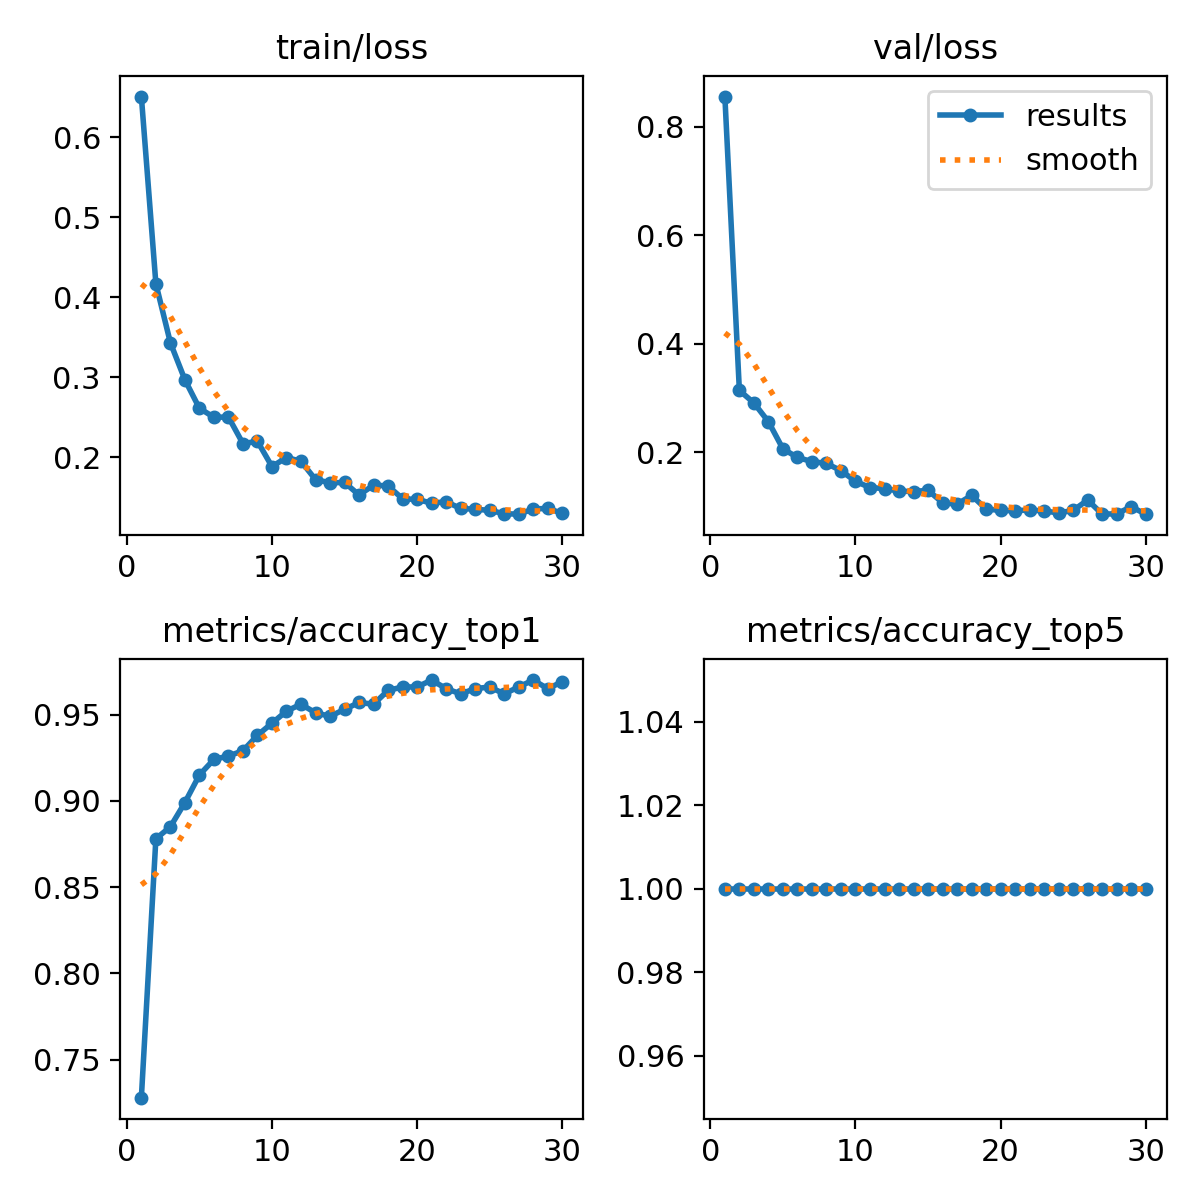

Data behind this chart, as committed beside it:
epoch, time, train/loss, metrics/accuracy_top1, metrics/accuracy_top5, val/loss, lr/pg0, lr/pg1, lr/pg2
1, 15.39, 0.6508, 0.728, 1, 0.8558, 0.06681, 3.32268e-05, 3.32268e-05
2, 26.93, 0.417, 0.878, 1, 0.3143, 0.0335, 6.43637e-05, 6.43637e-05
3, 36.97, 0.3432, 0.885, 1, 0.2913, 0.0001998, 9.33005e-05, 9.33005e-05
4, 45.88, 0.2969, 0.899, 1, 0.2568, 9.01e-05, 9.01e-05, 9.01e-05
5, 54.64, 0.2613, 0.915, 1, 0.2067, 8.68e-05, 8.68e-05, 8.68e-05
6, 63.29, 0.2501, 0.924, 1, 0.1908, 8.35e-05, 8.35e-05, 8.35e-05
7, 71.9, 0.2504, 0.926, 1, 0.1832, 8.02e-05, 8.02e-05, 8.02e-05
8, 80.45, 0.2172, 0.929, 1, 0.1798, 7.69e-05, 7.69e-05, 7.69e-05
9, 89.14, 0.22, 0.938, 1, 0.1665, 7.36e-05, 7.36e-05, 7.36e-05
10, 97.84, 0.1885, 0.945, 1, 0.1469, 7.03e-05, 7.03e-05, 7.03e-05
11, 106.5, 0.1998, 0.952, 1, 0.1353, 6.7e-05, 6.7e-05, 6.7e-05
12, 115.1, 0.1951, 0.956, 1, 0.1336, 6.37e-05, 6.37e-05, 6.37e-05
13, 123.9, 0.1722, 0.951, 1, 0.1288, 6.04e-05, 6.04e-05, 6.04e-05
14, 132.3, 0.1682, 0.949, 1, 0.128, 5.71e-05, 5.71e-05, 5.71e-05
15, 141.2, 0.1686, 0.953, 1, 0.1303, 5.38e-05, 5.38e-05, 5.38e-05
16, 150, 0.153, 0.957, 1, 0.1075, 5.05e-05, 5.05e-05, 5.05e-05
17, 158.8, 0.1653, 0.956, 1, 0.1047, 4.72e-05, 4.72e-05, 4.72e-05
18, 167.6, 0.1643, 0.964, 1, 0.1209, 4.39e-05, 4.39e-05, 4.39e-05
19, 176.5, 0.1483, 0.966, 1, 0.09589, 4.06e-05, 4.06e-05, 4.06e-05
20, 185.3, 0.1474, 0.966, 1, 0.09319, 3.73e-05, 3.73e-05, 3.73e-05
21, 201, 0.1428, 0.97, 1, 0.09262, 3.4e-05, 3.4e-05, 3.4e-05
22, 209.6, 0.1446, 0.965, 1, 0.09416, 3.07e-05, 3.07e-05, 3.07e-05
23, 218.5, 0.1361, 0.962, 1, 0.09216, 2.74e-05, 2.74e-05, 2.74e-05
24, 227.2, 0.1353, 0.965, 1, 0.08869, 2.41e-05, 2.41e-05, 2.41e-05
25, 235.9, 0.1337, 0.966, 1, 0.09322, 2.08e-05, 2.08e-05, 2.08e-05
26, 244.6, 0.1296, 0.962, 1, 0.1124, 1.75e-05, 1.75e-05, 1.75e-05
27, 253.4, 0.129, 0.966, 1, 0.08633, 1.42e-05, 1.42e-05, 1.42e-05
28, 262.1, 0.1354, 0.97, 1, 0.08707, 1.09e-05, 1.09e-05, 1.09e-05
29, 270.8, 0.1363, 0.965, 1, 0.09998, 7.6e-06, 7.6e-06, 7.6e-06
30, 279.4, 0.13, 0.969, 1, 0.08636, 4.3e-06, 4.3e-06, 4.3e-06
